Run: headless pygame with SDL's dummy video driver; simulated clock (each Clock.tick advances the game by its frame time, no real sleeping); random seed 0; keys injected as events and as key.get_pressed() state; no mouse input.
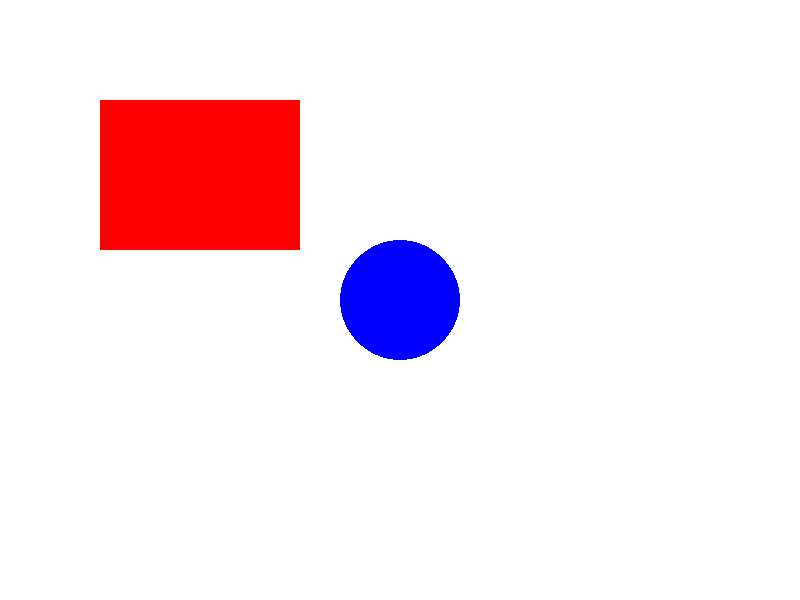
Frame 1 of 4 · flips 1–60 · no input
Frame 2 of 4 · flips 61–180 · tapped SPACE, RETURN · held RIGHT (→), D · screen unchanged from frame 1, image omitted
Frame 3 of 4 · flips 181–300 · held DOWN (↓), S · screen unchanged from frame 2, image omitted
Frame 4 of 4 · flips 301–420 · held LEFT (←), A, UP (↑), W · screen unchanged from frame 3, image omitted

The pygame program that drew these frames:

import pygame 
pygame.init()
screen = pygame.display.set_mode((800, 600))
pygame.display.set_caption('рисуем')

WHITE = (255, 255, 255)
RED = (255, 0, 0)
BLUE = (0, 0, 255)

running = True
while running:
    for event in pygame.event.get():
        if event.type == pygame.QUIT:
            running = False
    screen.fill(WHITE)
    pygame.draw.rect(screen, RED, (100, 100, 200, 150))
    pygame.draw.circle(screen, BLUE, (400, 300), 60)
    pygame.display.flip()
pygame.quit()
